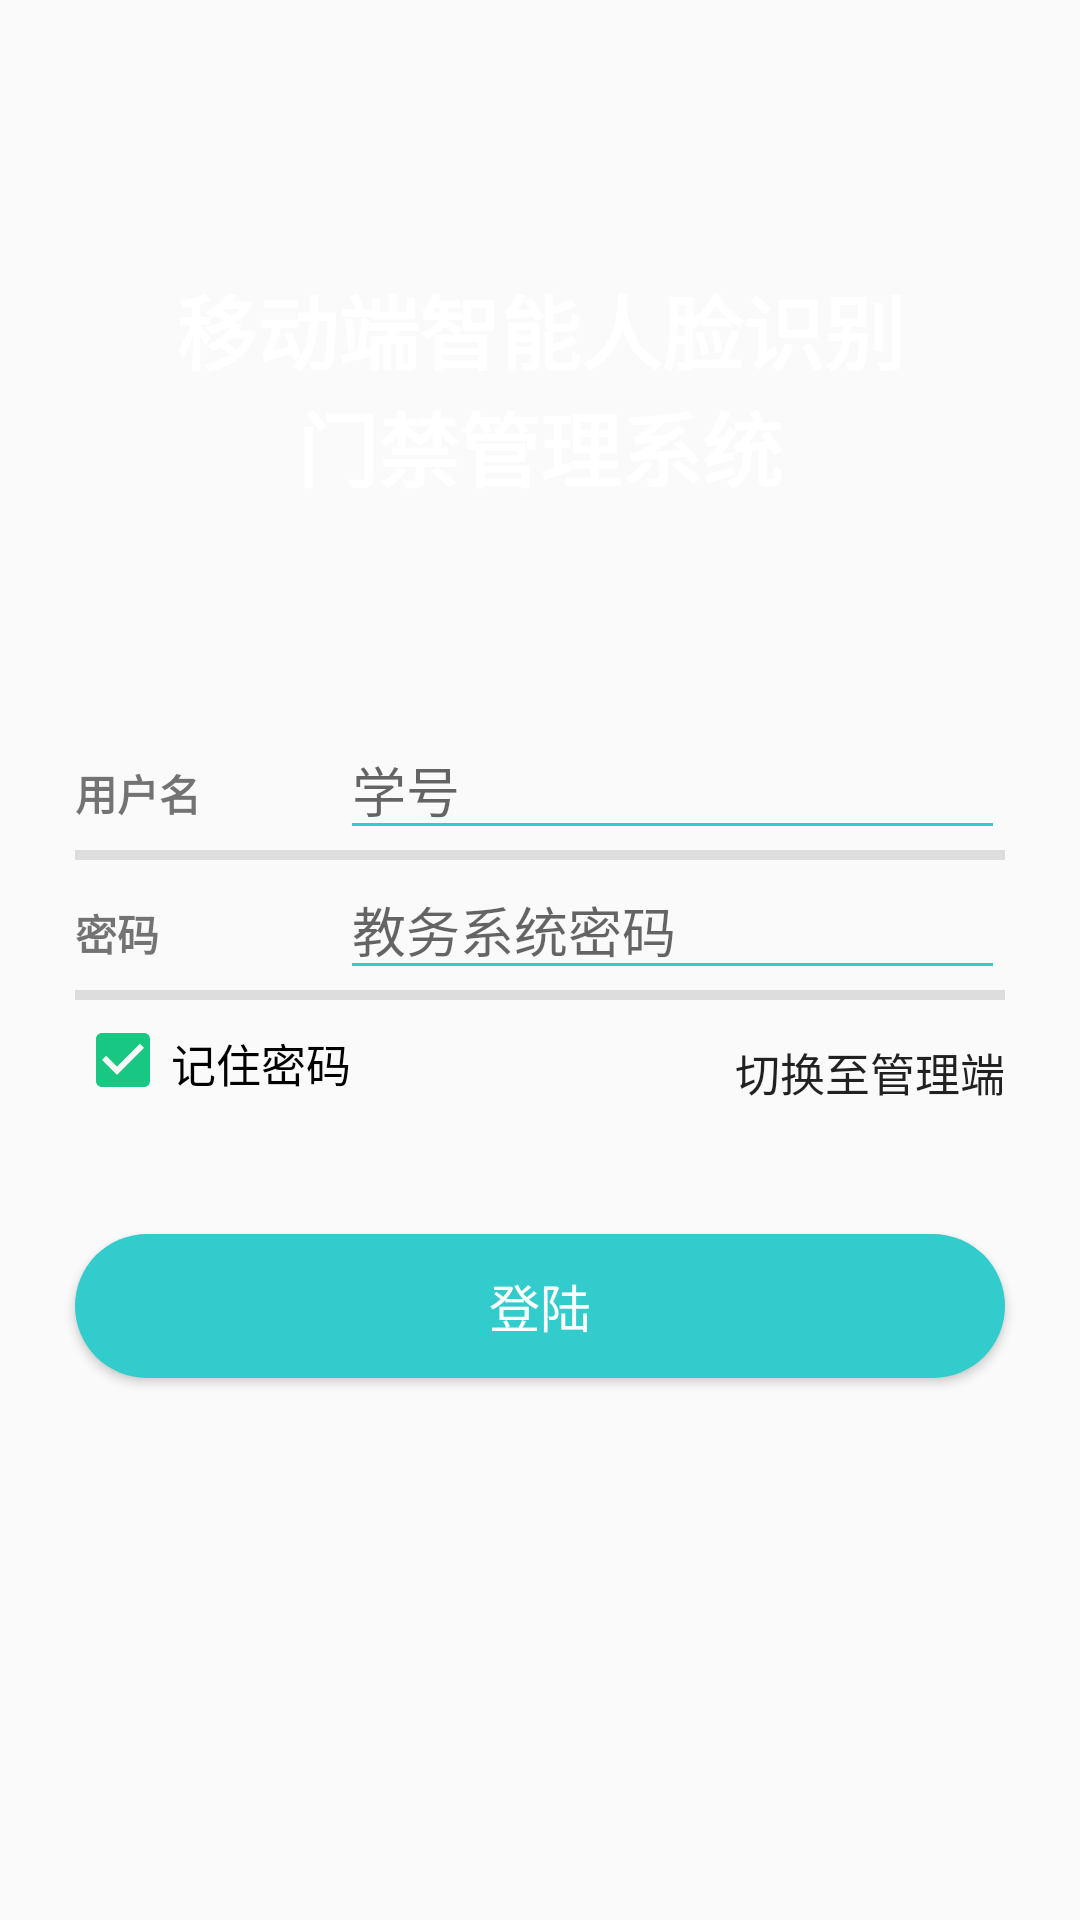

This screen was rendered from an Android layout file. Write that file and the resources it references.
<!-- AndroidManifest.xml: application theme AppTheme -->
<!-- res/layout/activity_login.xml -->
<?xml version="1.0" encoding="utf-8"?>

<LinearLayout xmlns:android="http://schemas.android.com/apk/res/android"
    android:layout_width="match_parent"
    android:background="@drawable/login_background"
    android:layout_height="match_parent"
    android:orientation="vertical" >

    

    <ImageView
        android:id="@+id/login_iv"
        android:layout_width="match_parent"
        android:layout_height="60dp"
        android:layout_gravity="center"
        android:layout_marginTop="30dp"
        android:scaleType="fitCenter"
         />
    <TextView 
        android:text="移动端智能人脸识别门禁管理系统"
        android:layout_height="120dp"
        android:textSize="27dp"
        android:textColor="@android:color/white"
        android:layout_marginLeft="50dp"
        android:layout_marginRight="50dp"
        android:textStyle="bold"
        android:gravity="center_horizontal"
        android:layout_width="match_parent"/>

    <LinearLayout
        android:layout_width="match_parent"
        android:layout_height="wrap_content"
        android:layout_marginLeft="25dp"
        android:layout_marginRight="25dp"
        android:layout_marginTop="30dp"
        android:divider="@drawable/horizontal_divider_shape"
        android:orientation="vertical"
        android:showDividers="middle" >

        <LinearLayout
            android:layout_width="match_parent"
            android:layout_height="wrap_content" >

            <TextView
                android:layout_width="0dp"
                android:layout_height="wrap_content"
                android:layout_weight="1"
                android:text="用户名"
                android:textStyle="bold" />

            <EditText
                android:id="@+id/account_et"
                android:hint="学号"
                android:theme="@style/bottomLineColor"
                android:layout_width="0dp"
                android:layout_height="wrap_content"
                android:layout_weight="2.5"
                android:inputType="textPersonName" />
        </LinearLayout>

        <LinearLayout
            android:layout_width="match_parent"
            android:layout_height="wrap_content" >

            <TextView
                android:layout_width="0dp"
                android:layout_height="wrap_content"
                android:layout_weight="1"
                android:text="密码"
                android:textStyle="bold" />

            <EditText
                android:id="@+id/pwd_et"
                android:layout_width="0dp"
                android:layout_height="wrap_content"
                android:layout_weight="2.5"
                android:hint="教务系统密码"
                android:theme="@style/bottomLineColor"
                android:inputType="textPassword" />
        </LinearLayout>

        <RelativeLayout
            android:layout_width="match_parent"
            android:layout_height="wrap_content" >

            <CheckBox
                android:id="@+id/remember_check_box"
                android:layout_width="100dp"
                android:layout_height="20dp"
                android:layout_marginTop="10dp"
                android:text="记住密码"
                android:checked="true"
                android:textSize="15dp" />

            <Button
                android:id="@+id/login_which_button"
                android:layout_width="wrap_content"
                android:layout_height="wrap_content"
                android:layout_alignParentRight="true"
                android:background="#00000000"
                android:text="切换至管理端"
                android:textSize="15dp" />
        </RelativeLayout>
    </LinearLayout>

    <Button
        android:id="@+id/login_button"
        android:layout_width="match_parent"
        android:layout_height="wrap_content"
        android:layout_marginLeft="25dp"
        android:layout_marginRight="25dp"
        android:layout_marginTop="30dp"
        android:background="@drawable/login_button_shape"
        android:gravity="center"
        android:text="登陆"
        android:textColor="#ffffff"
        android:textSize="17dp" />

</LinearLayout>
<!-- resources referenced by this layout -->
<resources>
  <!-- drawable horizontal_divider_shape (drawable-hdpi) -->
  <?xml version="1.0" encoding="utf-8"?>
  
  <shape xmlns:android="http://schemas.android.com/apk/res/android" >
      
      <solid android:color="#dddddd" />
      
      <size android:height="10px" />
  
  </shape>
  <!-- drawable login_button_shape (drawable-hdpi) -->
  <?xml version="1.0" encoding="utf-8"?>
  
  <shape xmlns:android="http://schemas.android.com/apk/res/android" >
  
      <corners android:radius="30dp" />
  
      <solid android:color="#33CCCC" />
  
  </shape>
  <style name="bottomLineColor" parent="AppBaseTheme">
          <item name="colorControlNormal">@color/colorPrimary</item>
      </style>
  <style name="AppTheme" parent="AppBaseTheme">
  
          
          <item name="android:colorControlHighlight">@android:color/transparent</item>
  
          
          
          
          
          
          
          
          
          <item name="colorControlNormal">@android:color/white</item>
      </style>
  <style name="AppBaseTheme" parent="Theme.AppCompat.Light.NoActionBar">
  
          
          <item name="colorPrimary">@color/colorPrimary</item>
          <item name="colorPrimaryDark">@color/colorPrimaryDark</item>
          <item name="colorAccent">@color/colorAccent</item>
      </style>
  <color name="colorPrimary">#33CCCC</color>
  <color name="colorPrimaryDark">#33CCCC</color>
  <color name="colorAccent">#17c782</color>
</resources>
